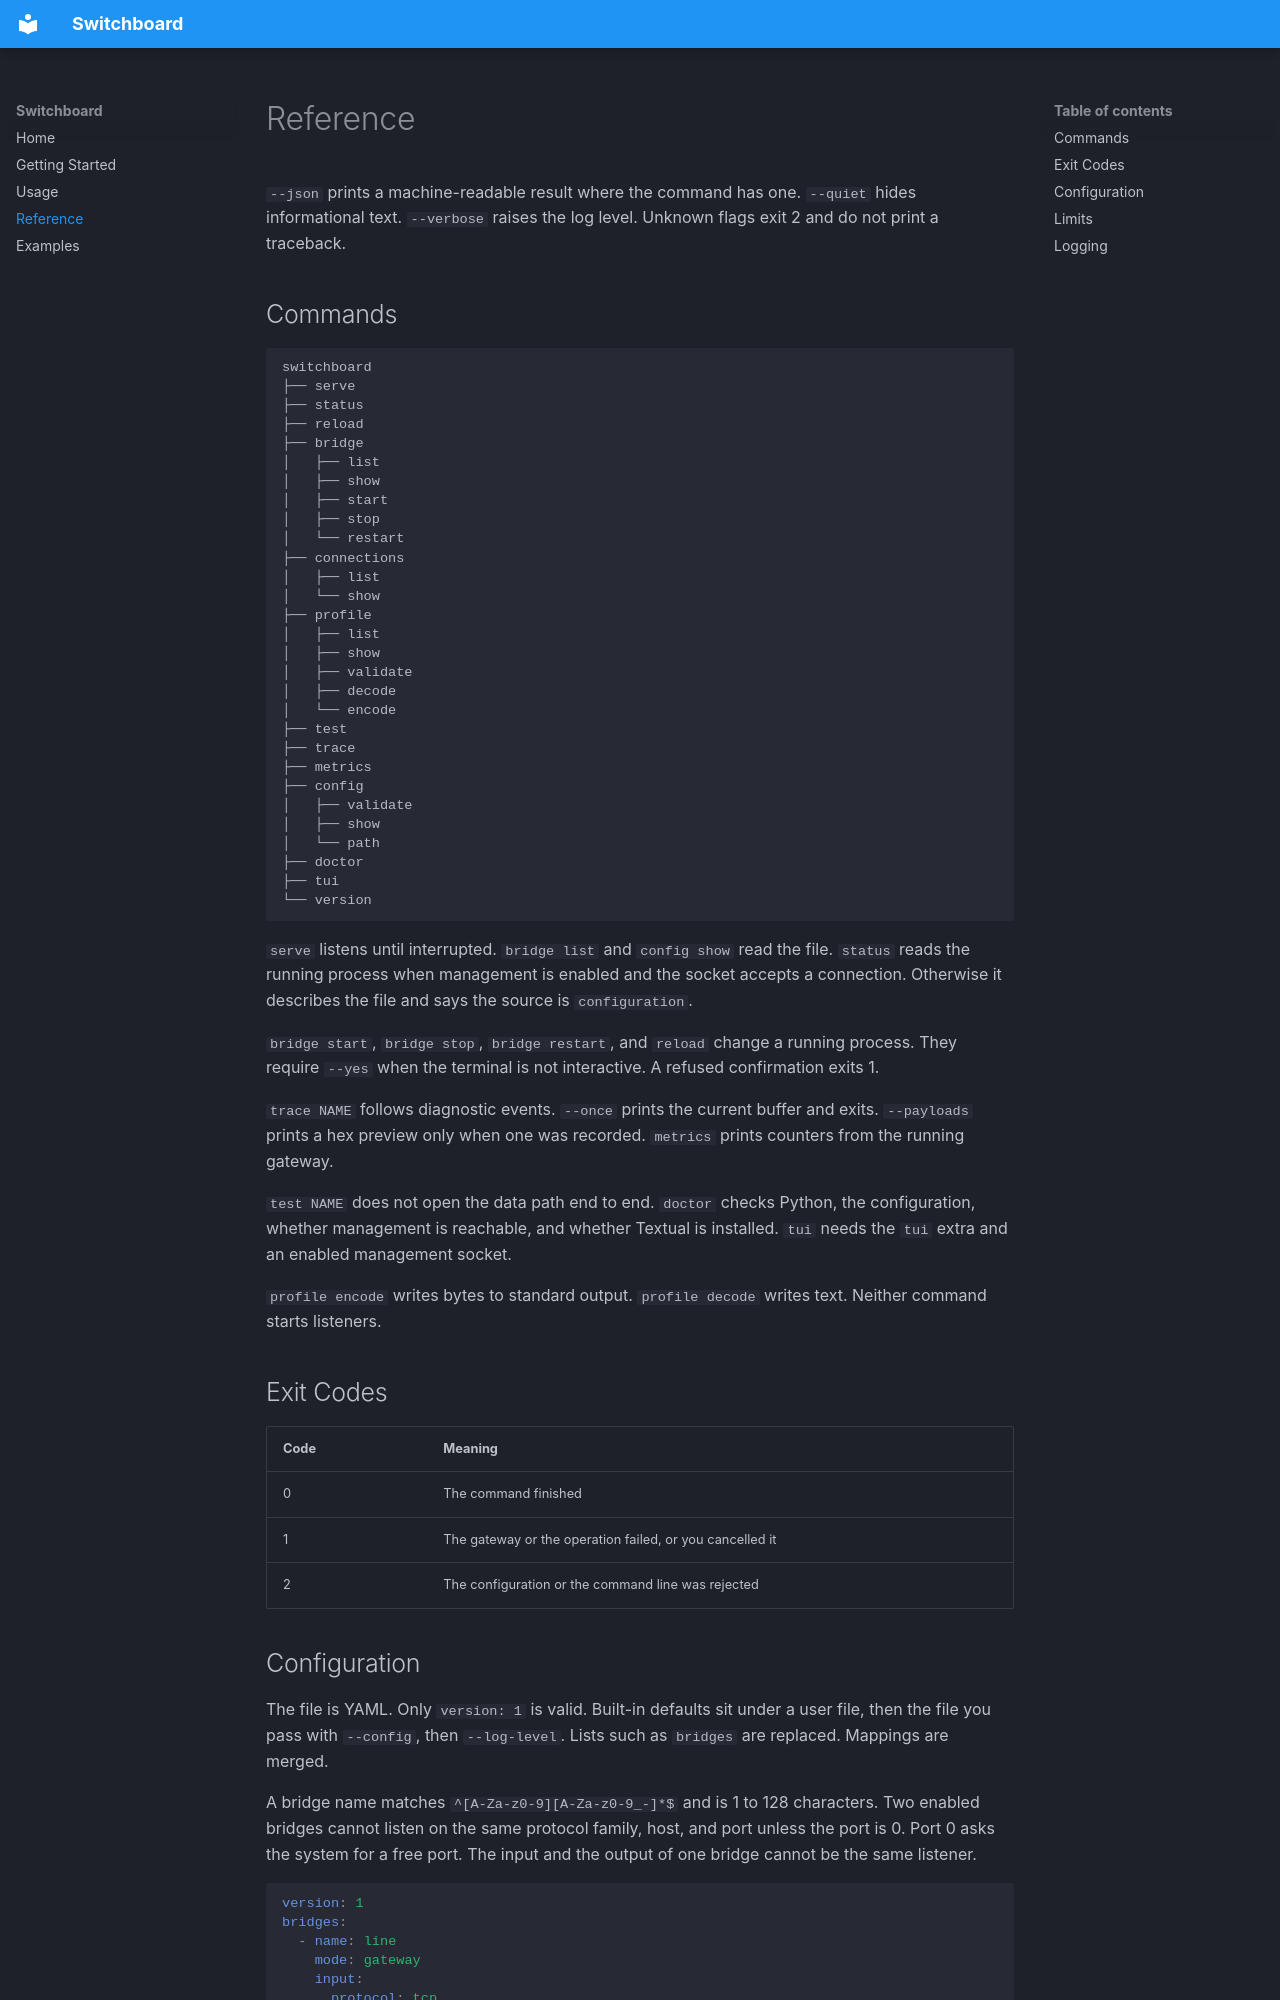

repository: lupaxa-developers-toolbox/switchboard · page: reference/index.html · generator: mkdocs

# Reference

`--json` prints a machine-readable result where the command has one.
`--quiet` hides informational text. `--verbose` raises the log level.
Unknown flags exit 2 and do not print a traceback.

## Commands

```text
switchboard
├── serve
├── status
├── reload
├── bridge
│   ├── list
│   ├── show
│   ├── start
│   ├── stop
│   └── restart
├── connections
│   ├── list
│   └── show
├── profile
│   ├── list
│   ├── show
│   ├── validate
│   ├── decode
│   └── encode
├── test
├── trace
├── metrics
├── config
│   ├── validate
│   ├── show
│   └── path
├── doctor
├── tui
└── version
```

`serve` listens until interrupted. `bridge list` and `config show`
read the file. `status` reads the running process when management is
enabled and the socket accepts a connection. Otherwise it describes
the file and says the source is `configuration`.

`bridge start`, `bridge stop`, `bridge restart`, and `reload` change
a running process. They require `--yes` when the terminal is not
interactive. A refused confirmation exits 1.

`trace NAME` follows diagnostic events. `--once` prints the current
buffer and exits. `--payloads` prints a hex preview only when one was
recorded. `metrics` prints counters from the running gateway.

`test NAME` does not open the data path end to end. `doctor` checks
Python, the configuration, whether management is reachable, and
whether Textual is installed. `tui` needs the `tui` extra and an
enabled management socket.

`profile encode` writes bytes to standard output. `profile decode`
writes text. Neither command starts listeners.

## Exit Codes

| Code | Meaning                                                      |
| ---- | ------------------------------------------------------------ |
| 0    | The command finished                                         |
| 1    | The gateway or the operation failed, or you cancelled it     |
| 2    | The configuration or the command line was rejected           |
